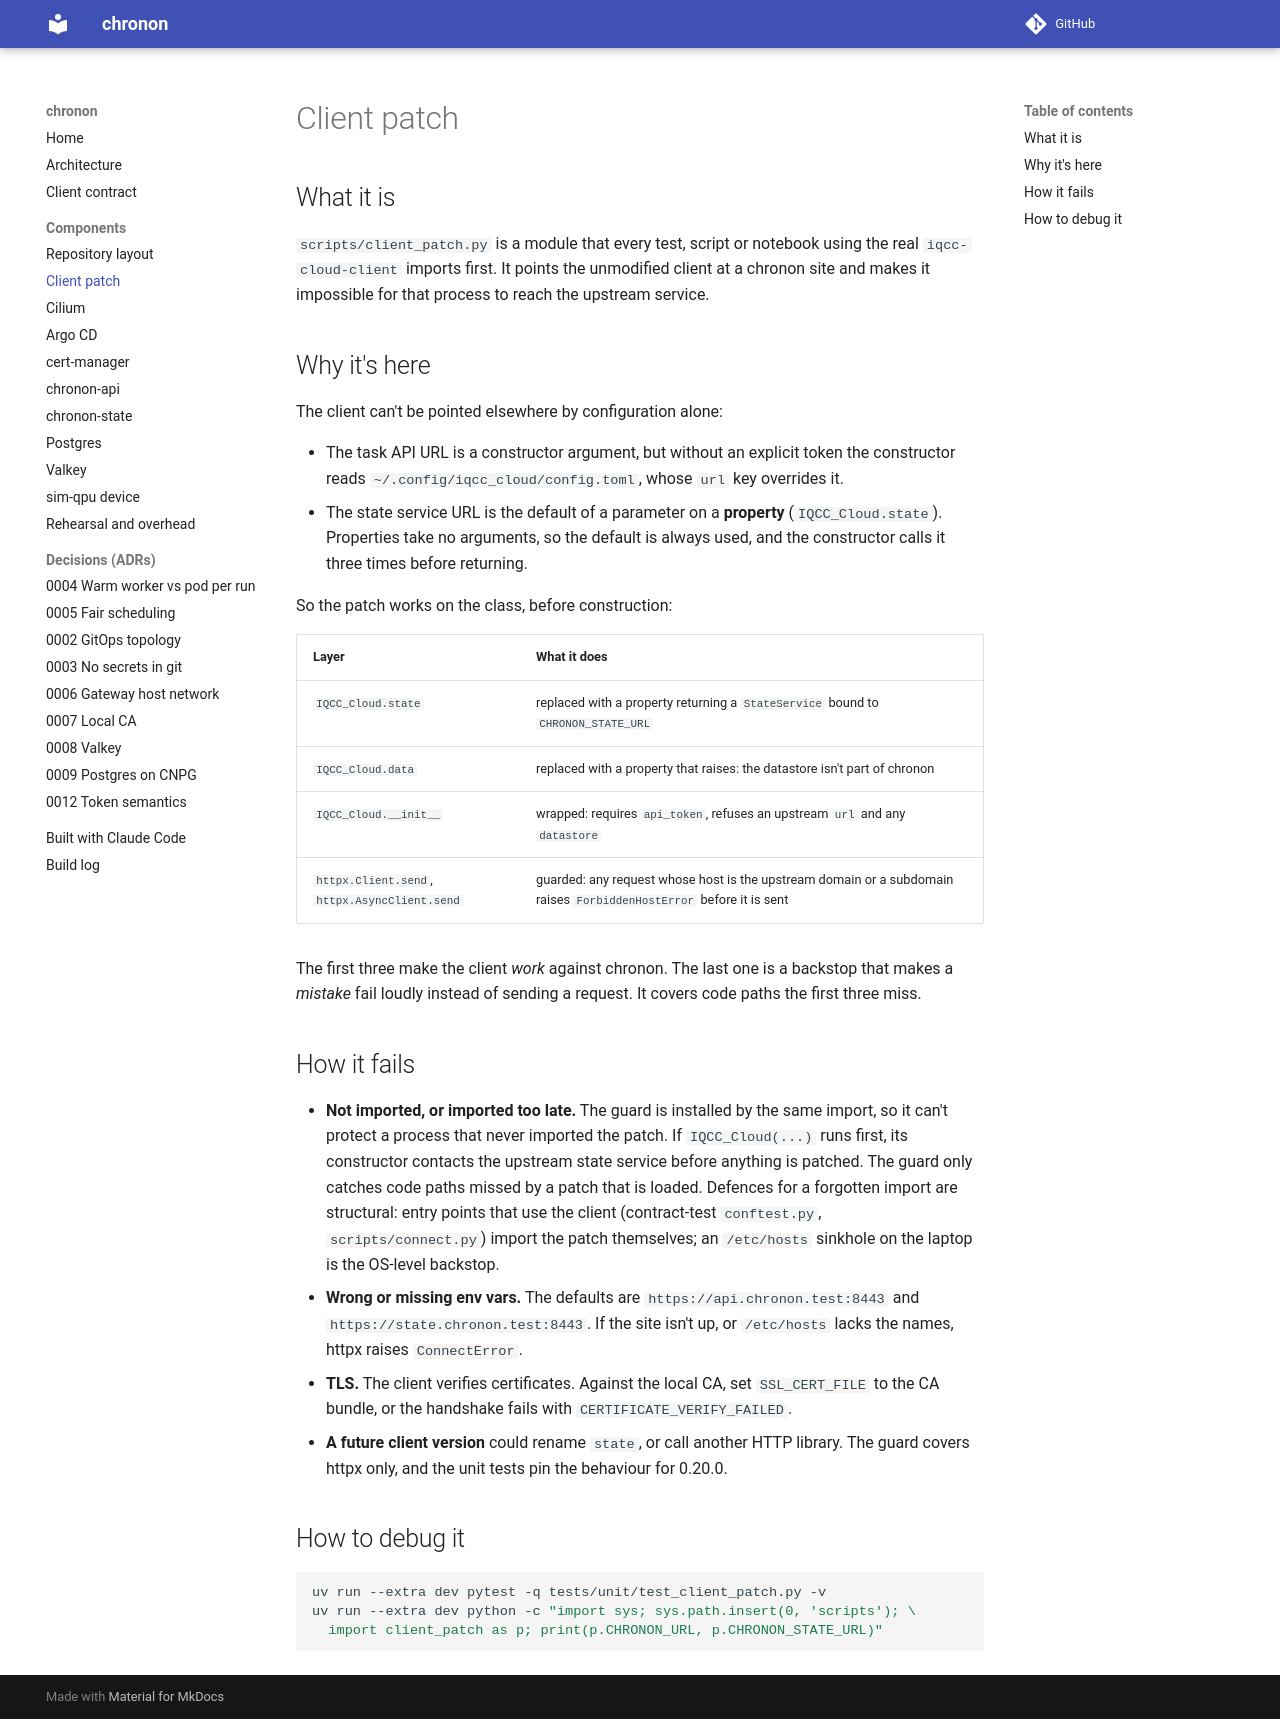

repository: 0relDanilov/chronon · page: components/client-patch/index.html · generator: mkdocs

# Client patch

## What it is

`scripts/client_patch.py` is a module that every test, script or notebook
using the real `iqcc-cloud-client` imports first. It points the unmodified
client at a chronon site and makes it impossible for that process to reach
the upstream service.

## Why it's here

The client can't be pointed elsewhere by configuration alone:

- The task API URL is a constructor argument, but without an explicit token
  the constructor reads `~/.config/iqcc_cloud/config.toml`, whose `url` key
  overrides it.
- The state service URL is the default of a parameter on a **property**
  (`IQCC_Cloud.state`). Properties take no arguments, so the default is
  always used, and the constructor calls it three times before returning.

So the patch works on the class, before construction:

| Layer | What it does |
|---|---|
| `IQCC_Cloud.state` | replaced with a property returning a `StateService` bound to `CHRONON_STATE_URL` |
| `IQCC_Cloud.data` | replaced with a property that raises: the datastore isn't part of chronon |
| `IQCC_Cloud.__init__` | wrapped: requires `api_token`, refuses an upstream `url` and any `datastore` |
| `httpx.Client.send`, `httpx.AsyncClient.send` | guarded: any request whose host is the upstream domain or a subdomain raises `ForbiddenHostError` before it is sent |

The first three make the client *work* against chronon. The last one is a
backstop that makes a *mistake* fail loudly instead of sending a request.
It covers code paths the first three miss.

## How it fails

- **Not imported, or imported too late.** The guard is installed by the same
  import, so it can't protect a process that never imported the patch. If
  `IQCC_Cloud(...)` runs first, its constructor contacts the upstream state
  service before anything is patched. The guard only catches code paths
  missed by a patch that is loaded. Defences for a forgotten import are
  structural: entry points that use the client (contract-test `conftest.py`,
  `scripts/connect.py`) import the patch themselves; an `/etc/hosts`
  sinkhole on the laptop is the OS-level backstop.
- **Wrong or missing env vars.** The defaults are
  `https://api.chronon.test:8443` and `https://state.chronon.test:8443`.
  If the site isn't up, or `/etc/hosts` lacks the names, httpx raises
  `ConnectError`.
- **TLS.** The client verifies certificates. Against the local CA, set
  `SSL_CERT_FILE` to the CA bundle, or the handshake fails with
  `CERTIFICATE_VERIFY_FAILED`.
- **A future client version** could rename `state`, or call another HTTP
  library. The guard covers httpx only, and the unit tests pin the
  behaviour for 0.20.0.

## How to debug it

```bash
uv run --extra dev pytest -q tests/unit/test_client_patch.py -v
uv run --extra dev python -c "import sys; sys.path.insert(0, 'scripts'); \
  import client_patch as p; print(p.CHRONON_URL, p.CHRONON_STATE_URL)"
```
